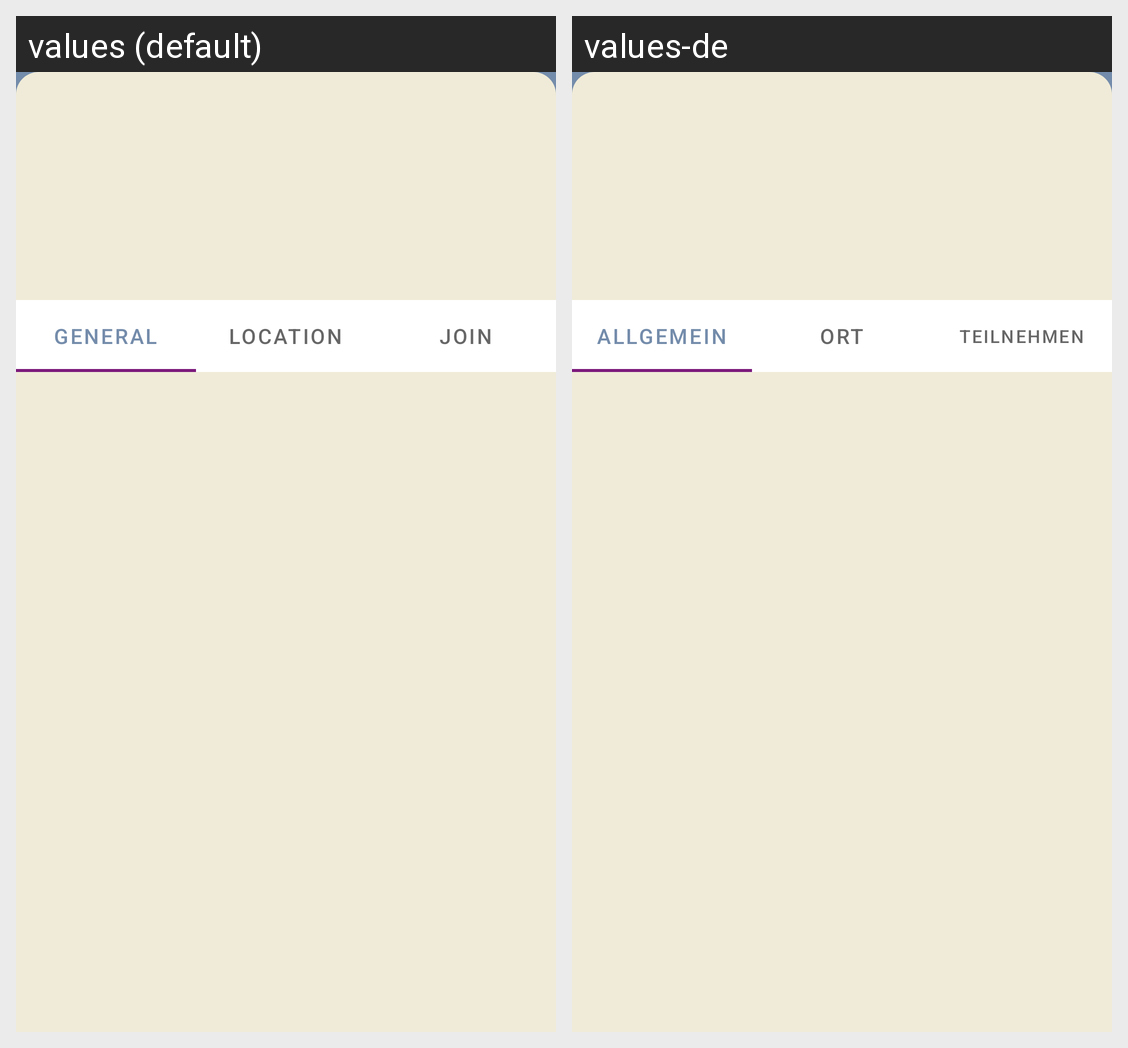

Here is an Android app screen in its default locale and in the app's own translations. Write out the translated-string differences for the strings that appear on this screen.
Android screen res/layout/fragment_event_details.xml rendered under 2 locales, left to right: values (default), values-de. Device: Nexus 5 (rendered at 1080×1920; each locale shown at half size, 540×960, under a caption strip naming it); theme Theme.Apapp.
Strings drawn on this screen, with the default value and each locale's value (text and hints the layout hard-codes, and strings that could not be matched under every locale, appear in the picture but are not listed):

detail_event_general
  values: General
  values-de: Allgemein

detail_event_location
  values: Location
  values-de: Ort

detail_event_join
  values: Join
  values-de: Teilnehmen
